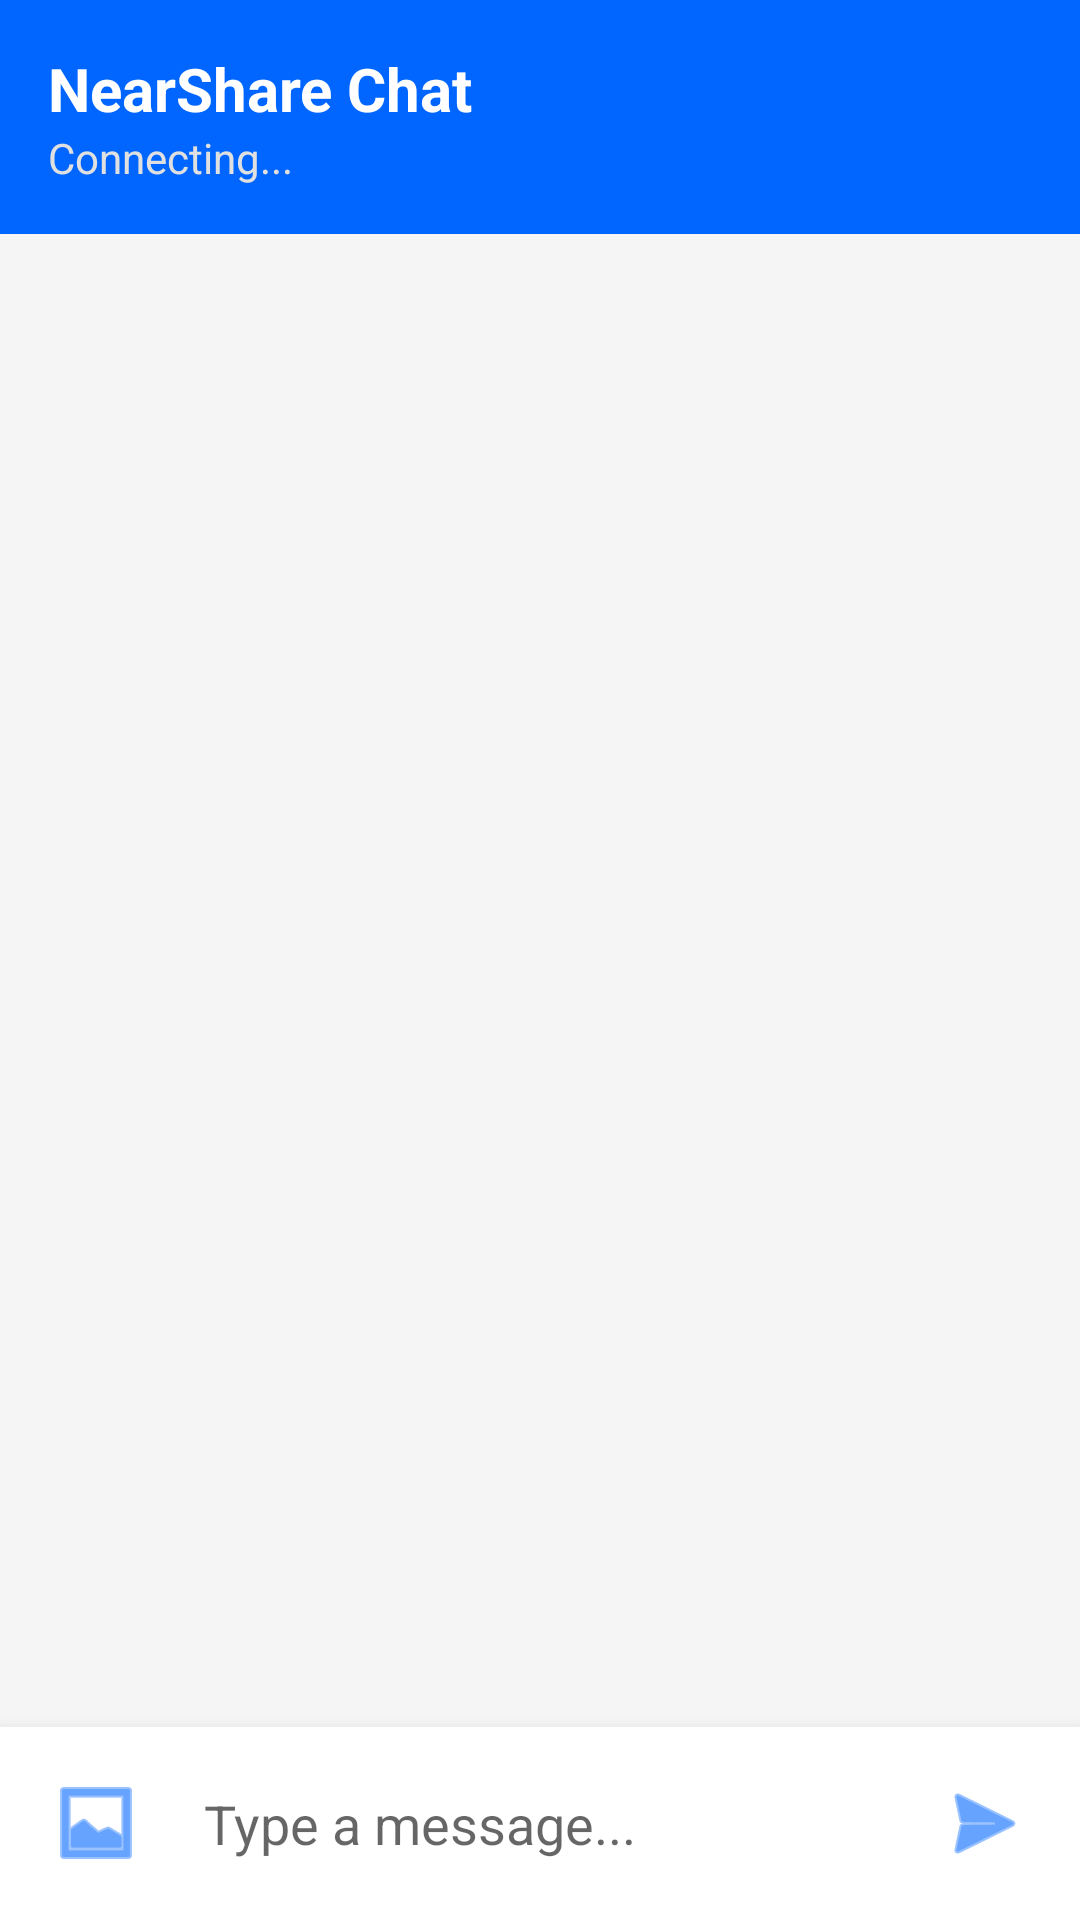

Reconstruct the res/layout file that produces this screen, plus the resources it refers to.
<!-- AndroidManifest.xml: application theme Theme.NearShare -->
<!-- res/layout/activity_transfer.xml -->
<?xml version="1.0" encoding="utf-8"?>
<androidx.constraintlayout.widget.ConstraintLayout xmlns:android="http://schemas.android.com/apk/res/android"
    xmlns:app="http://schemas.android.com/apk/res-auto"
    xmlns:tools="http://schemas.android.com/tools"
    android:layout_width="match_parent"
    android:layout_height="match_parent"
    android:background="#F5F5F5"
    tools:context=".TransferActivity">

    <LinearLayout
        android:id="@+id/header"
        android:layout_width="match_parent"
        android:layout_height="wrap_content"
        android:background="@color/near_blue"
        android:gravity="center_vertical"
        android:orientation="vertical"
        android:padding="16dp"
        app:layout_constraintTop_toTopOf="parent">

        <TextView
            android:layout_width="wrap_content"
            android:layout_height="wrap_content"
            android:text="NearShare Chat"
            android:textColor="@android:color/white"
            android:textSize="20sp"
            android:textStyle="bold" />

        <TextView
            android:id="@+id/tvConnectionStatus"
            android:layout_width="wrap_content"
            android:layout_height="wrap_content"
            android:text="Connecting..."
            android:textColor="#E0E0E0"
            android:textSize="14sp" />
    </LinearLayout>

    <androidx.recyclerview.widget.RecyclerView
        android:id="@+id/rvChat"
        android:layout_width="match_parent"
        android:layout_height="0dp"
        android:padding="8dp"
        app:layout_constraintBottom_toTopOf="@id/inputArea"
        app:layout_constraintTop_toBottomOf="@id/header" />

    <LinearLayout
        android:id="@+id/inputArea"
        android:layout_width="match_parent"
        android:layout_height="wrap_content"
        android:background="@android:color/white"
        android:elevation="8dp"
        android:orientation="horizontal"
        android:padding="8dp"
        app:layout_constraintBottom_toBottomOf="parent">

        <ImageButton
            android:id="@+id/btnAttach"
            android:layout_width="48dp"
            android:layout_height="48dp"
            android:background="?attr/selectableItemBackgroundBorderless"
            android:src="@android:drawable/ic_menu_gallery"
            app:tint="@color/near_blue" />

        <EditText
            android:id="@+id/etMessage"
            android:layout_width="0dp"
            android:layout_height="wrap_content"
            android:layout_gravity="center_vertical"
            android:layout_weight="1"
            android:background="@null"
            android:hint="Type a message..."
            android:padding="12dp" />

        <ImageButton
            android:id="@+id/btnSend"
            android:layout_width="48dp"
            android:layout_height="48dp"
            android:background="?attr/selectableItemBackgroundBorderless"
            android:src="@android:drawable/ic_menu_send"
            app:tint="@color/near_blue" />

    </LinearLayout>

</androidx.constraintlayout.widget.ConstraintLayout>
<!-- resources referenced by this layout -->
<resources>
  <color name="near_blue">#0066FF</color>
  <style name="Theme.NearShare" parent="Theme.MaterialComponents.DayNight.NoActionBar">
          <item name="colorPrimary">@color/near_blue</item>
          <item name="colorPrimaryVariant">@color/near_blue_dark</item>
          <item name="colorOnPrimary">@color/white_always</item>
  
          <item name="android:statusBarColor">@color/screen_background</item>
          <item name="android:windowLightStatusBar">true</item> </style>
  <color name="near_blue_dark">#004EC4</color>
  <color name="white_always">#FFFFFF</color>
  <color name="screen_background">#F5F5F5</color>
</resources>
